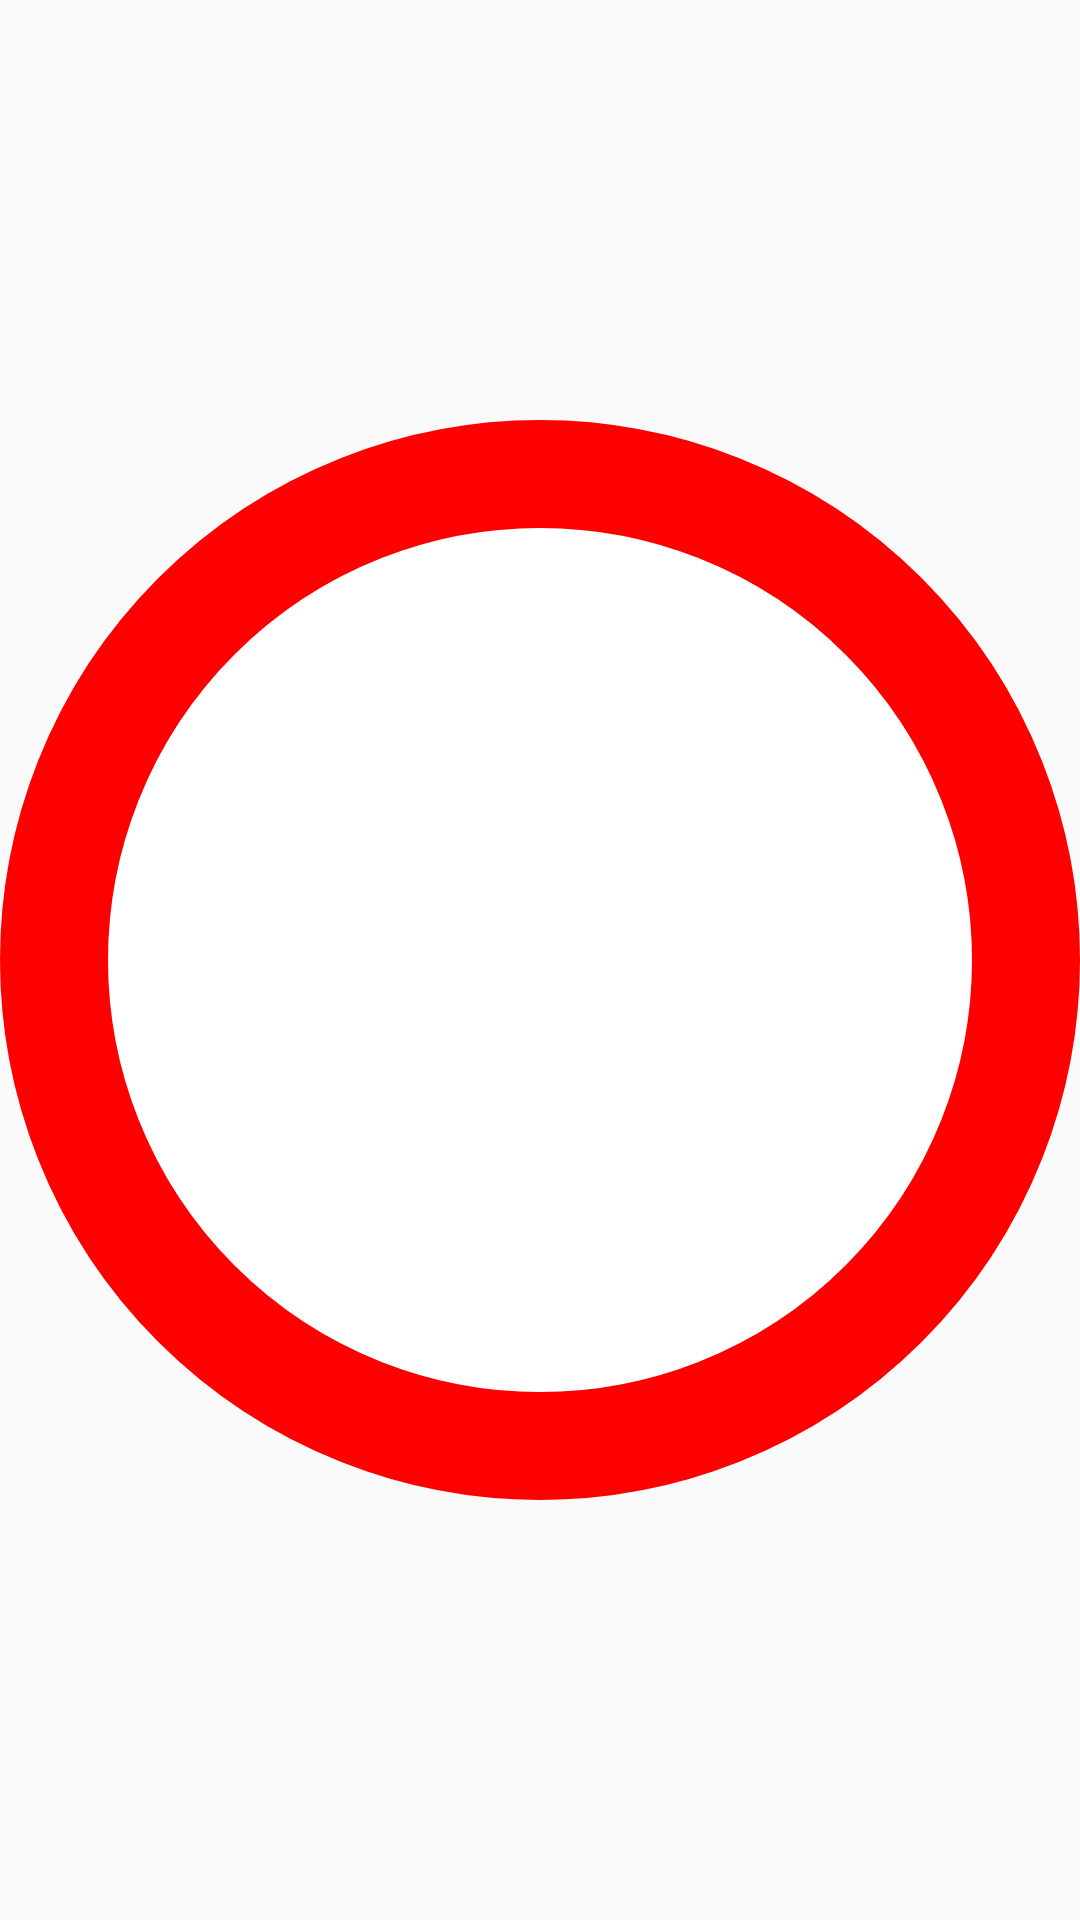

Reconstruct the res/layout file that produces this screen, plus the resources it refers to.
<!-- AndroidManifest.xml: application theme AppTheme -->
<!-- res/layout/speed_limit_view.xml -->
<?xml version="1.0" encoding="utf-8"?>
<FrameLayout xmlns:android="http://schemas.android.com/apk/res/android"
    android:layout_width="match_parent" android:layout_height="match_parent">

    <ImageView
        android:layout_width="fill_parent"
        android:layout_height="fill_parent"
        android:src="@drawable/speed_sign"
        android:scaleType="fitCenter"/>

    <TextView
        android:layout_width="fill_parent"
        android:layout_height="fill_parent"
        android:id="@id/text"
        android:padding="5dp"
        android:textAppearance="@style/SpeedSignFont"/>

</FrameLayout>
<!-- resources referenced by this layout -->
<resources>
  <!-- drawable speed_sign (drawable) -->
  <?xml version="1.0" encoding="utf-8"?>
  <shape xmlns:android="http://schemas.android.com/apk/res/android"
      android:shape="oval">
      <stroke android:color="#ff0000" android:width="1dp"/>
      <solid android:color="#ffffff"/>
      <size android:width="10dp" android:height="10dp"/>
  </shape>
  <style name="SpeedSignFont">
          <item name="android:textColor">#000000</item>
          <item name="android:textSize">8sp</item>
      </style>
  <style name="AppTheme" parent="Theme.AppCompat.Light.DarkActionBar" />
</resources>
